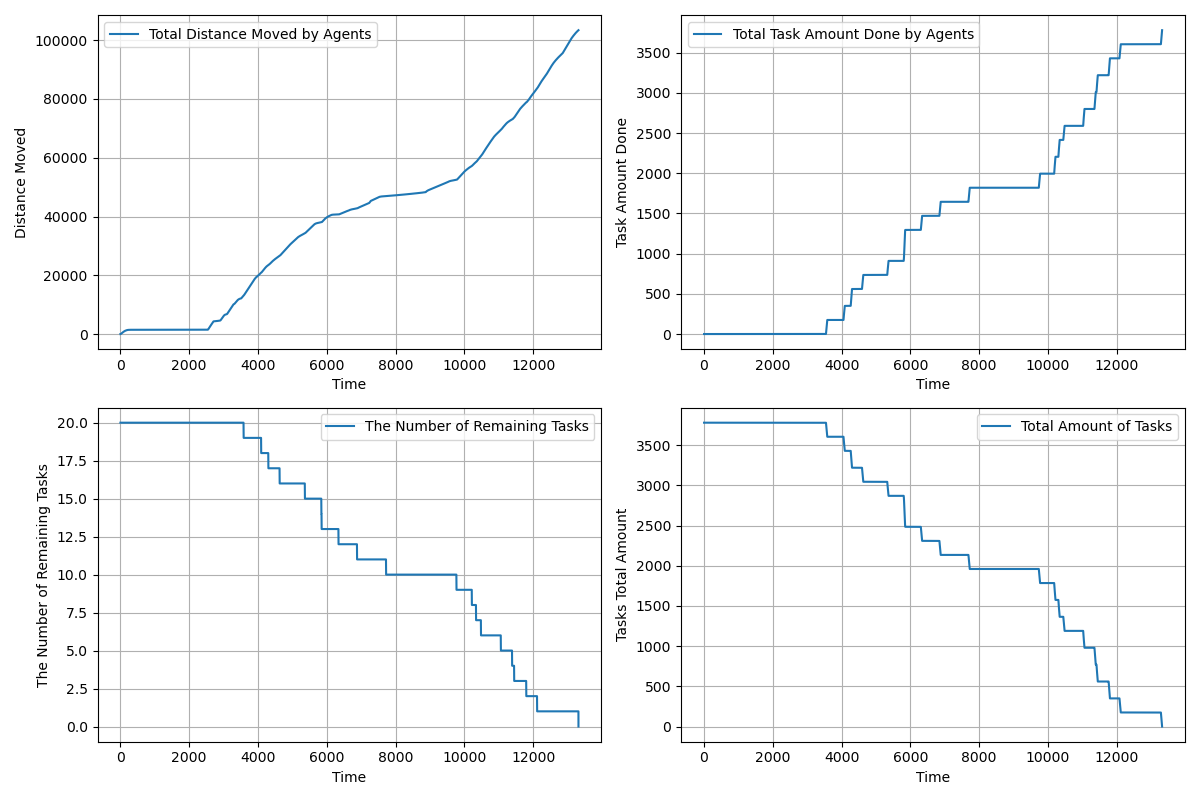

Data behind this chart, as committed beside it:
time, agents_total_distance_moved, agents_total_task_amount_done, completed_tasks, remaining_tasks, tasks_total_amount_left
1.0, 1, 0.0, 0, 20, 3780
2.0, 1.55, 0.0, 0, 20, 3780
3.0, 2.494, 0.0, 0, 20, 3780
4.0, 3.936, 0.0, 0, 20, 3780
5.0, 5.876, 0.0, 0, 20, 3780
6.0, 8.315, 0.0, 0, 20, 3780
7.0, 11.25, 0.0, 0, 20, 3780
8.0, 14.69, 0.0, 0, 20, 3780
9.0, 18.63, 0.0, 0, 20, 3780
10.0, 23.06, 0.0, 0, 20, 3780
11.0, 28, 0.0, 0, 20, 3780
12.0, 33.44, 0.0, 0, 20, 3780
13.0, 39.37, 0.0, 0, 20, 3780
14.0, 45.81, 0.0, 0, 20, 3780
15.0, 52.74, 0.0, 0, 20, 3780
16.0, 60.18, 0.0, 0, 20, 3780
17.0, 68.11, 0.0, 0, 20, 3780
18.0, 76.55, 0.0, 0, 20, 3780
19.0, 85.48, 0.0, 0, 20, 3780
20.0, 94.92, 0.0, 0, 20, 3780
21.0, 104.8, 0.0, 0, 20, 3780
22.0, 114.8, 0.0, 0, 20, 3780
23.0, 124.8, 0.0, 0, 20, 3780
24.0, 134.8, 0.0, 0, 20, 3780
25.0, 144.8, 0.0, 0, 20, 3780
26.0, 154.8, 0.0, 0, 20, 3780
27.0, 164.8, 0.0, 0, 20, 3780
28.0, 174.8, 0.0, 0, 20, 3780
29.0, 184.8, 0.0, 0, 20, 3780
30.0, 194.8, 0.0, 0, 20, 3780
31.0, 204.8, 0.0, 0, 20, 3780
32.0, 214.8, 0.0, 0, 20, 3780
33.0, 224.8, 0.0, 0, 20, 3780
34.0, 234.8, 0.0, 0, 20, 3780
35.0, 244.8, 0.0, 0, 20, 3780
36.0, 254.8, 0.0, 0, 20, 3780
37.0, 264.8, 0.0, 0, 20, 3780
38.0, 274.8, 0.0, 0, 20, 3780
39.0, 284.8, 0.0, 0, 20, 3780
40.0, 294.8, 0.0, 0, 20, 3780
41.0, 304.8, 0.0, 0, 20, 3780
42.0, 314.8, 0.0, 0, 20, 3780
43.0, 324.8, 0.0, 0, 20, 3780
44.0, 334.8, 0.0, 0, 20, 3780
45.0, 344.8, 0.0, 0, 20, 3780
46.0, 354.8, 0.0, 0, 20, 3780
47.0, 364.8, 0.0, 0, 20, 3780
48.0, 374.8, 0.0, 0, 20, 3780
49.0, 384.8, 0.0, 0, 20, 3780
50.0, 394.8, 0.0, 0, 20, 3780
51.0, 404.8, 0.0, 0, 20, 3780
52.0, 414.8, 0.0, 0, 20, 3780
53.0, 424.8, 0.0, 0, 20, 3780
54.0, 434.8, 0.0, 0, 20, 3780
55.0, 444.8, 0.0, 0, 20, 3780
56.0, 454.8, 0.0, 0, 20, 3780
57.0, 464.8, 0.0, 0, 20, 3780
58.0, 474.8, 0.0, 0, 20, 3780
59.0, 484.8, 0.0, 0, 20, 3780
60.0, 494.8, 0.0, 0, 20, 3780
... 13,255 more rows
